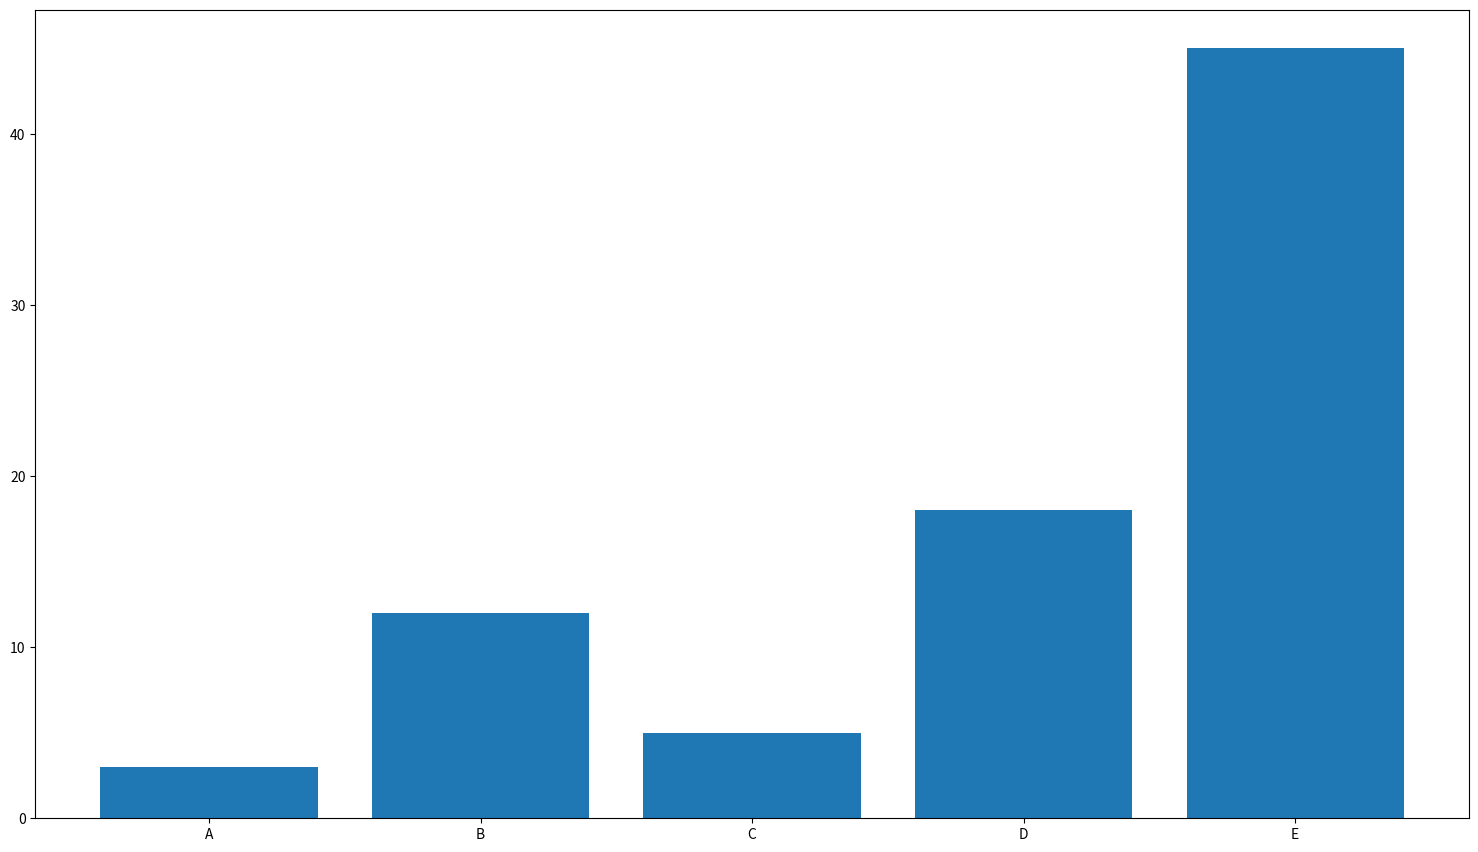

Write the Python code that produced this figure.
# Libraries
import numpy as np
import matplotlib.pyplot as plt
# from matplotlib.pyplot import figure

# Make a random dataset:
height = [3, 12, 5, 18, 45] #list
bars = ('A', 'B', 'C', 'D', 'E') #tuple

print(type(height))

print(type(bars))

y_pos = np.arange(len(bars))

# Create bars
plt.bar(y_pos, height)

# Create names on the x-axis
plt.xticks(y_pos, bars)
# figure(figsize=(20, 20), dpi=80)
# Show graphic
fig = plt.gcf()
fig.set_size_inches(18.5, 10.5)
plt.show()